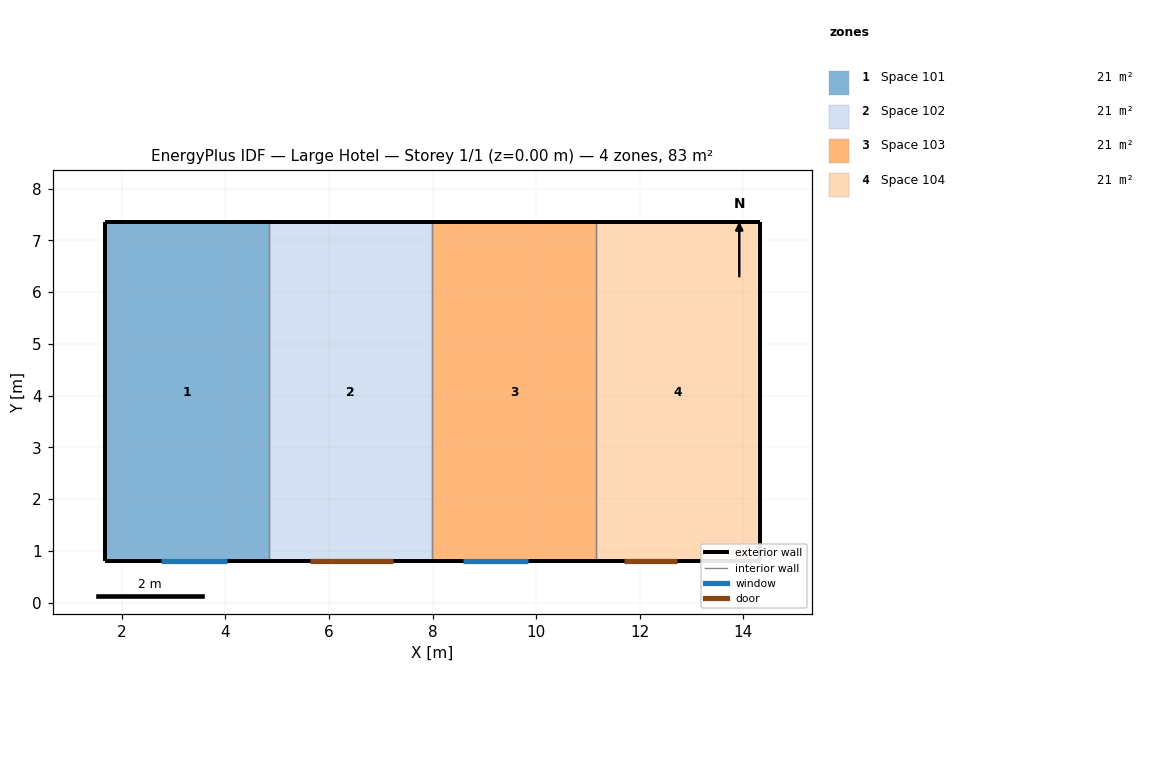
=== STOREY PLAN SPEC (per zone: floor XY polygon, exterior-wall plan segments, windows/doors) ===
zone 1: Space 101  (20.7 m²)
  floor: (4.83, 7.35) (4.83, 0.80) (1.67, 0.80) (1.67, 7.35)
  exterior wall: (4.83, 7.35) – (1.67, 7.35)  [3.2 m]
  exterior wall: (1.67, 0.80) – (4.83, 0.80)  [3.2 m]
    window: (2.75, 0.80) – (4.04, 0.80)  [1.9 m²]
  exterior wall: (1.67, 7.35) – (1.67, 0.80)  [6.5 m]
  interior walls: 1
zone 2: Space 102  (20.7 m²)
  floor: (8.00, 7.35) (8.00, 0.80) (4.83, 0.80) (4.83, 7.35)
  exterior wall: (4.83, 0.80) – (8.00, 0.80)  [3.2 m]
    door: (5.63, 0.80) – (7.23, 0.80)  [3.7 m²]
  exterior wall: (8.00, 7.35) – (4.83, 7.35)  [3.2 m]
  interior walls: 2
zone 3: Space 103  (20.7 m²)
  floor: (11.16, 7.35) (11.16, 0.80) (8.00, 0.80) (8.00, 7.35)
  exterior wall: (11.16, 7.35) – (8.00, 7.35)  [3.2 m]
  exterior wall: (8.00, 0.80) – (11.16, 0.80)  [3.2 m]
    window: (8.60, 0.80) – (9.85, 0.80)  [0.7 m²]
  interior walls: 2
zone 4: Space 104  (20.7 m²)
  floor: (14.32, 7.35) (14.32, 0.80) (11.16, 0.80) (11.16, 7.35)
  exterior wall: (11.16, 0.80) – (14.32, 0.80)  [3.2 m]
    door: (11.70, 0.80) – (12.72, 0.80)  [2.4 m²]
  exterior wall: (14.32, 7.35) – (11.16, 7.35)  [3.2 m]
  exterior wall: (14.32, 0.80) – (14.32, 7.35)  [6.5 m]
  interior walls: 1

=== DERIVED (storey summary) ===
Building: Large Hotel
Storey: 1 of 1  (floor level z = 0.00 m)
Storey gross floor area: 82.8 m²
Zones on this storey: 4
  - Space 101: floor 20.7 m²; exterior wall 12.9 m (39.2 m²); 1 window(s) 1.9 m²; WWR 4.7%
  - Space 102: floor 20.7 m²; exterior wall 6.3 m (19.3 m²); WWR 0.0%; 1 door(s)
  - Space 103: floor 20.7 m²; exterior wall 6.3 m (19.3 m²); 1 window(s) 0.7 m²; WWR 3.8%
  - Space 104: floor 20.7 m²; exterior wall 12.9 m (39.2 m²); WWR 0.0%; 1 door(s)
Zone adjacency (shared interzone walls):
  - Space 101 ↔ Space 102
  - Space 102 ↔ Space 103
  - Space 103 ↔ Space 104